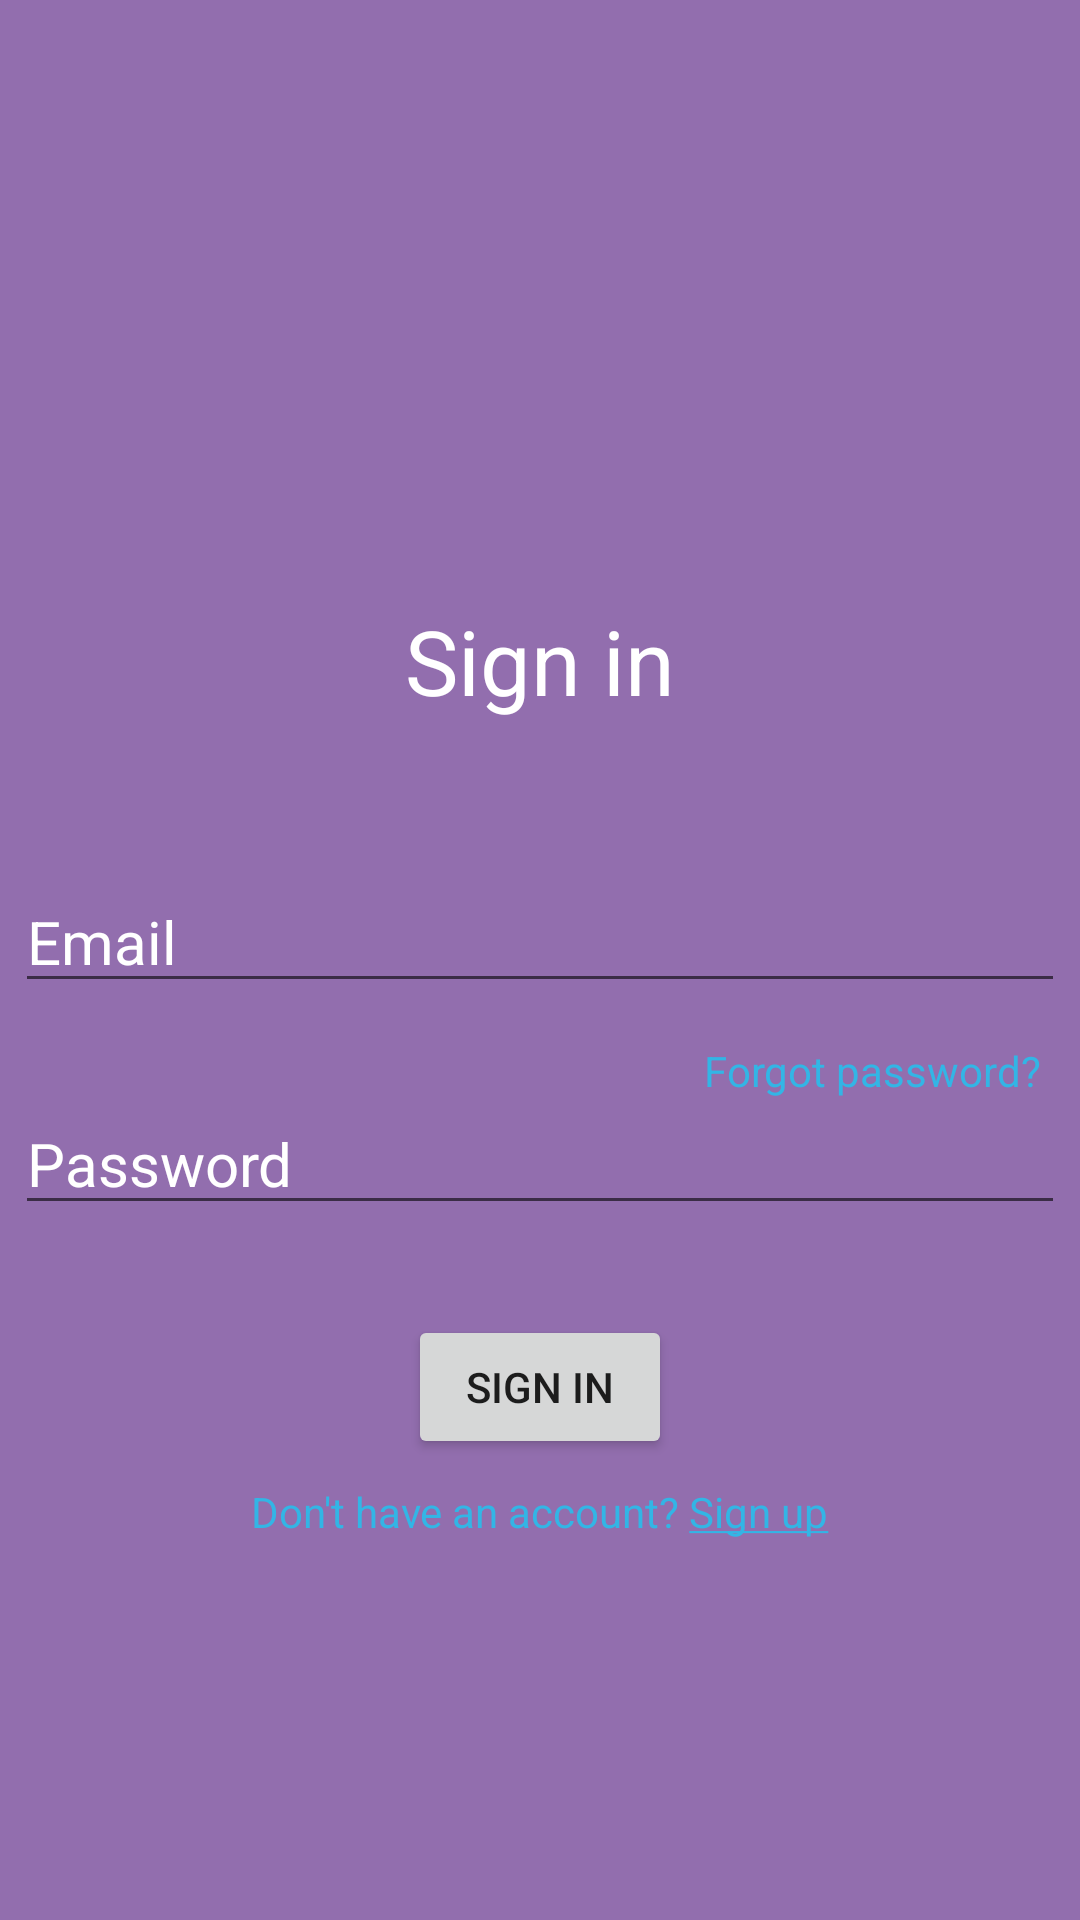

Produce the Android XML layout that renders to this screen, including the resource entries it uses.
<!-- AndroidManifest.xml: application theme Theme.SpeedReadingTraining -->
<!-- res/layout/fragment_login.xml -->
<?xml version="1.0" encoding="utf-8"?>
<androidx.constraintlayout.widget.ConstraintLayout
    xmlns:android="http://schemas.android.com/apk/res/android"
    xmlns:app="http://schemas.android.com/apk/res-auto"
    android:layout_width="match_parent"
    android:layout_height="match_parent"
    android:background="@color/violet">

    <TextView
        android:id="@+id/login_tv"
        android:layout_width="wrap_content"
        android:layout_height="wrap_content"
        android:layout_marginTop="200dp"
        android:textColor="@color/white"
        android:text="@string/login_text"
        android:textSize="30sp"
        app:layout_constraintLeft_toLeftOf="parent"
        app:layout_constraintRight_toRightOf="parent"
        app:layout_constraintBottom_toTopOf="@id/email_et"
        app:layout_constraintTop_toTopOf="parent"/>

    <TextView
        android:id="@+id/email_tv"
        android:visibility="invisible"
        android:layout_width="wrap_content"
        android:layout_height="wrap_content"
        android:text="@string/login_email"
        android:textColor="@color/white"
        app:layout_constraintBottom_toTopOf="@id/email_et"
        app:layout_constraintLeft_toLeftOf="@id/email_et"
        android:layout_marginStart="-10dp" />

    <EditText
        android:id="@+id/email_et"
        android:layout_width="350dp"
        android:layout_height="wrap_content"
        android:hint="@string/login_email"
        android:autofillHints="emailAddress"
        android:inputType="textEmailAddress"
        android:textSize="20sp"
        android:textColorHint="@color/white"
        android:textColor="@color/white"
        app:layout_constraintTop_toBottomOf="@id/login_tv"
        android:layout_marginTop="50dp"
        app:layout_constraintLeft_toLeftOf="parent"
        app:layout_constraintRight_toRightOf="parent" />

    <TextView
        android:id="@+id/password_tv"
        android:visibility="invisible"
        android:layout_width="wrap_content"
        android:layout_height="wrap_content"
        android:text="@string/login_password"
        android:textColor="@color/white"
        app:layout_constraintBottom_toTopOf="@id/password_et"
        app:layout_constraintLeft_toLeftOf="@id/password_et"
        android:layout_marginStart="-10dp" />

    <EditText
        android:id="@+id/password_et"
        android:layout_width="350dp"
        android:layout_height="wrap_content"
        android:hint="@string/login_password"
        android:autofillHints="password"
        android:inputType="textPassword"
        android:textSize="20sp"
        android:ems="16"
        android:textColorHint="@color/white"
        android:textColor="@color/white"
        app:layout_constraintTop_toBottomOf="@id/email_et"
        android:layout_marginTop="30dp"
        app:layout_constraintLeft_toLeftOf="parent"
        app:layout_constraintRight_toRightOf="parent" />

    <Button
        android:id="@+id/password_visibility_btn"
        android:layout_width="32dp"
        android:layout_height="32dp"
        android:background="@drawable/eye_closed"
        app:backgroundTint="@color/teal_200"
        app:layout_constraintBaseline_toBaselineOf="@id/password_et"
        app:layout_constraintRight_toRightOf="@id/password_et" />

    <TextView
        android:id="@+id/reset_password"
        android:layout_width="wrap_content"
        android:layout_height="wrap_content"
        android:text="@string/login_password_forgotten"
        android:layout_margin="8dp"
        android:textColor="@android:color/holo_blue_light"
        app:layout_constraintBottom_toTopOf="@id/password_visibility_btn"
        app:layout_constraintRight_toRightOf="@id/password_et" />

    <TextView
        android:id="@+id/error_tv"
        android:layout_width="wrap_content"
        android:layout_height="wrap_content"
        android:visibility="invisible"
        android:textColor="@color/white"
        app:layout_constraintTop_toBottomOf="@id/password_et"
        app:layout_constraintLeft_toLeftOf="parent"
        app:layout_constraintRight_toRightOf="parent" />

    <Button
        android:id="@+id/sign_in_btn"
        android:layout_width="wrap_content"
        android:layout_height="wrap_content"
        android:text="@string/login_enter_btn_txt"
        app:layout_constraintTop_toBottomOf="@id/password_et"
        android:layout_marginTop="30dp"
        app:layout_constraintLeft_toLeftOf="parent"
        app:layout_constraintRight_toRightOf="parent" />

    <TextView
        android:id="@+id/register_btn"
        android:layout_width="wrap_content"
        android:layout_height="wrap_content"
        android:text="@string/login_register_tv_txt"
        android:layout_margin="8dp"
        android:textColor="@android:color/holo_blue_light"
        app:layout_constraintTop_toBottomOf="@id/sign_in_btn"
        app:layout_constraintLeft_toLeftOf="parent"
        app:layout_constraintRight_toRightOf="parent" />

</androidx.constraintlayout.widget.ConstraintLayout>
<!-- resources referenced by this layout -->
<resources>
  <color name="teal_200">#FF03DAC5</color>
  <color name="violet">#926eae</color>
  <color name="white">#FFFFFFFF</color>
  <string name="login_email" translatable="false">Email</string>
  <string name="login_enter_btn_txt">Sign in</string>
  <string name="login_password">Password</string>
  <string name="login_password_forgotten">Forgot password?</string>
  <string name="login_register_tv_txt">Don\'t have an account? <u>Sign up</u></string>
  <string name="login_text" translatable="false">@string/fragment_label_sign_in</string>
  <style name="Theme.SpeedReadingTraining" parent="Theme.MaterialComponents.DayNight.NoActionBar">
          
          <item name="colorPrimary">@color/purple_500</item>
          <item name="colorPrimaryVariant">@color/purple_700</item>
          <item name="colorOnPrimary">@color/white</item>
          
          <item name="colorSecondary">@color/teal_200</item>
          <item name="colorSecondaryVariant">@color/teal_700</item>
          <item name="colorOnSecondary">@color/black</item>
          
          <item name="android:statusBarColor">?attr/colorPrimaryVariant</item>
          
      </style>
  <color name="purple_500">#FF6200EE</color>
  <color name="purple_700">#FF3700B3</color>
  <color name="teal_700">#FF018786</color>
  <color name="black">#FF000000</color>
</resources>
